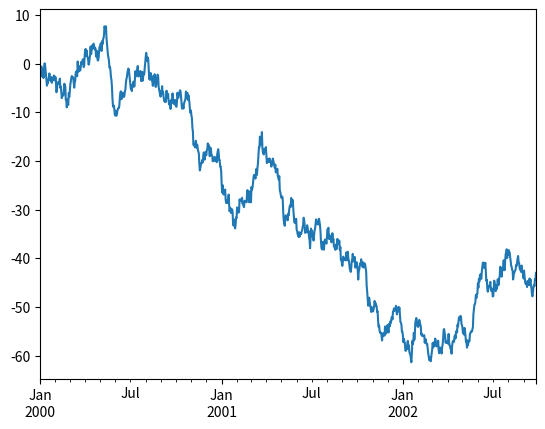

Write Python code to recreate this figure.
#!/usr/bin/python 
# -*- coding: UTF-8 -*-
import pandas as pd
from numpy import *
import matplotlib.pyplot as plt
ts = pd.Series(random.randn(1000), index=pd.date_range('1/1/2000', periods=1000))
ts = ts.cumsum()
ts.plot()
plt.show()
